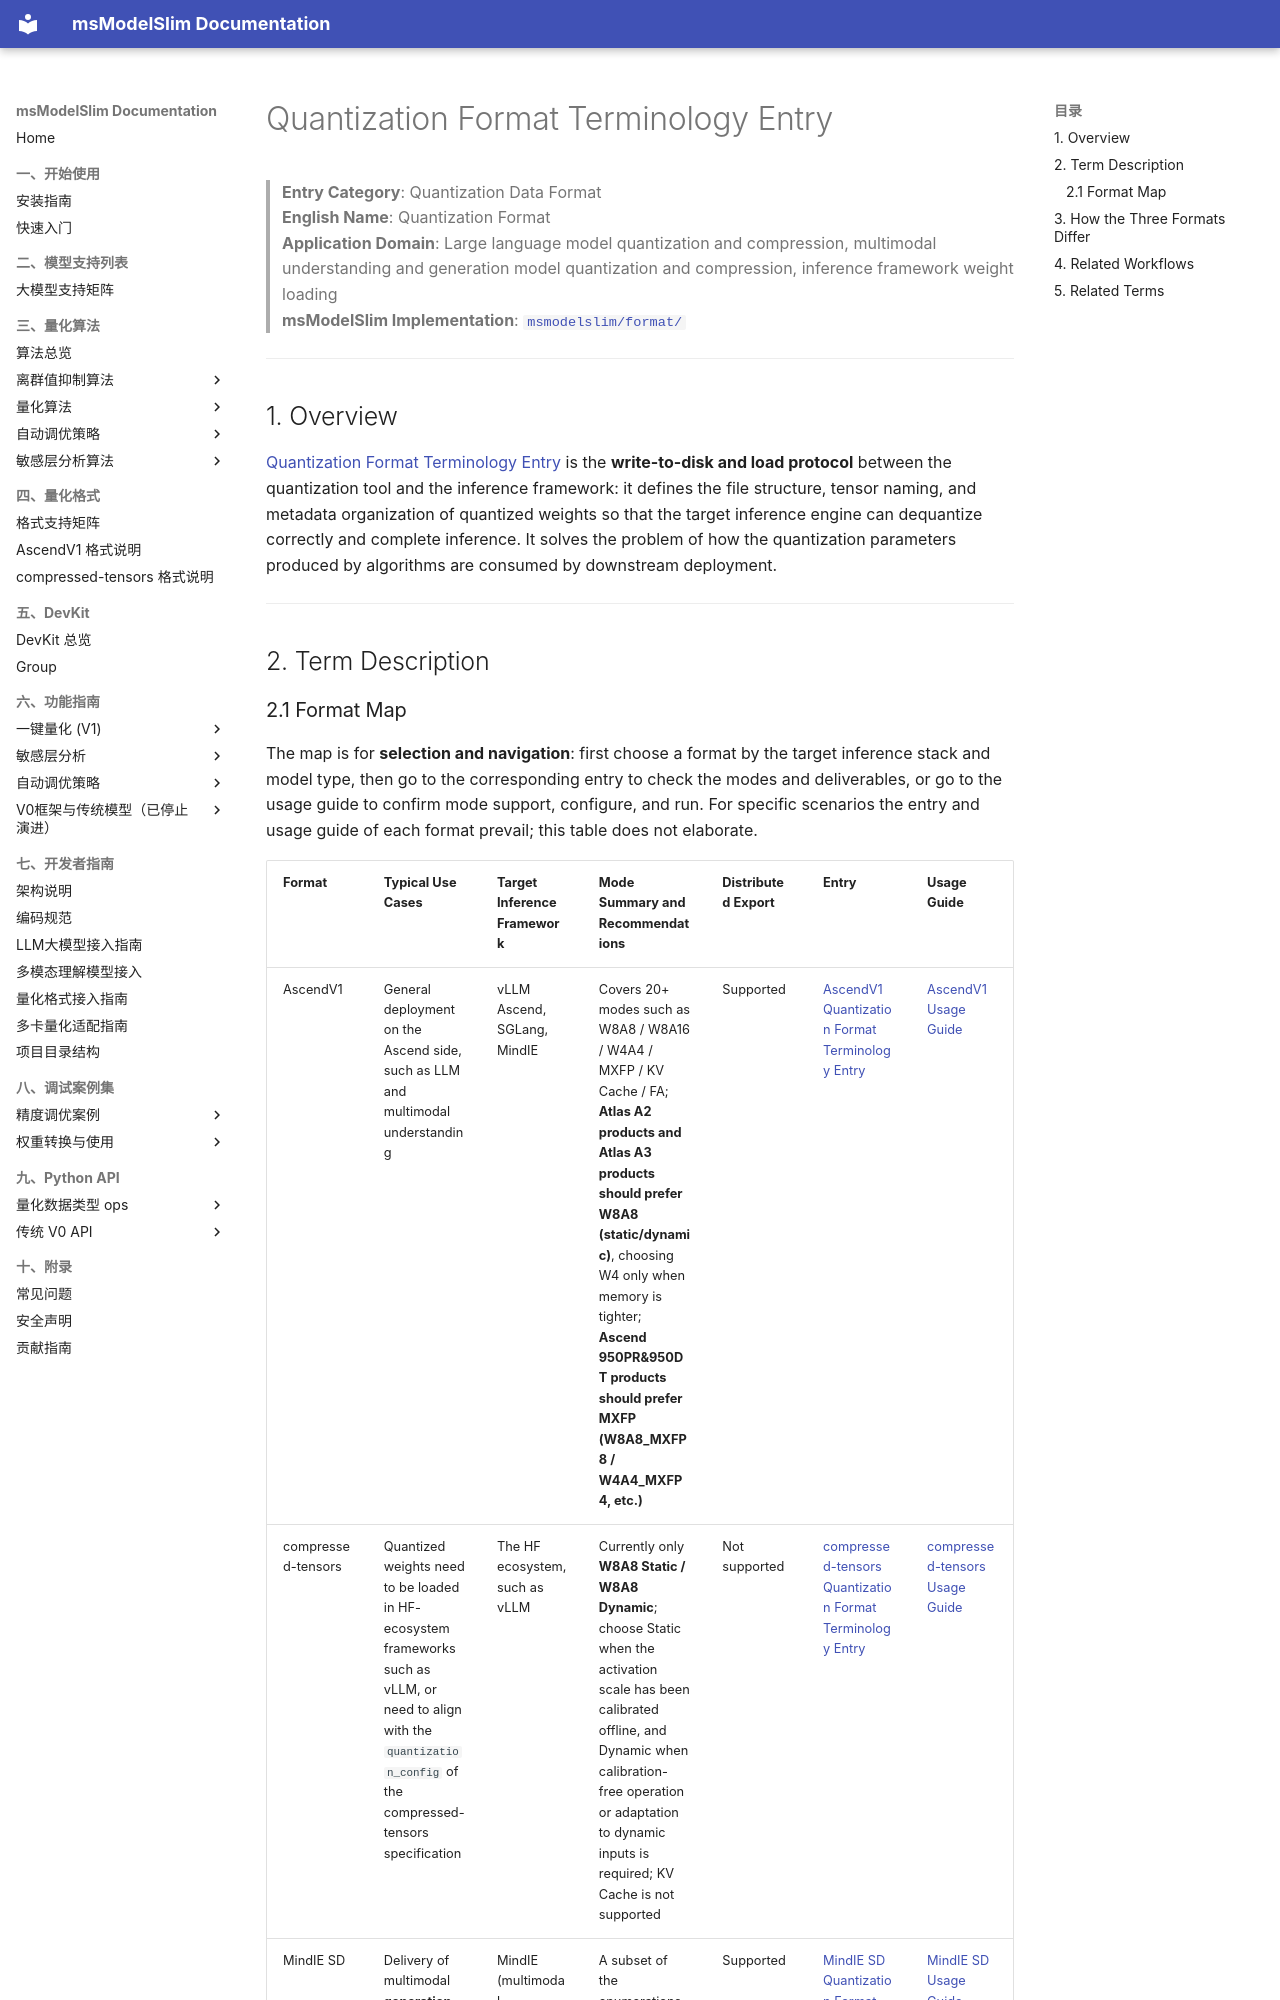

repository: Ascend/msmodelslim · page: en/knowledge_base/quantization_format/index.html · generator: mkdocs

# Quantization Format Terminology Entry

> **Entry Category**: Quantization Data Format<br>
> **English Name**: Quantization Format<br>
> **Application Domain**: Large language model quantization and compression, multimodal understanding and generation model quantization and compression, inference framework weight loading<br>
> **msModelSlim Implementation**: [`msmodelslim/format/`](../../../../msmodelslim/format/)

---

## 1. Overview

[Quantization Format Terminology Entry](./README.md) is the **write-to-disk and load protocol** between the quantization tool and the inference framework: it defines the file structure, tensor naming, and metadata organization of quantized weights so that the target inference engine can dequantize correctly and complete inference. It solves the problem of how the quantization parameters produced by algorithms are consumed by downstream deployment.

---

## 2. Term Description

### 2.1 Format Map

The map is for **selection and navigation**: first choose a format by the target inference stack and model type, then go to the corresponding entry to check the modes and deliverables, or go to the usage guide to confirm mode support, configure, and run. For specific scenarios the entry and usage guide of each format prevail; this table does not elaborate.

| Format | Typical Use Cases | Target Inference Framework | Mode Summary and Recommendations | Distributed Export | Entry | Usage Guide |
| --- | --- | --- | --- | --- | --- | --- |
| AscendV1 | General deployment on the Ascend side, such as LLM and multimodal understanding | vLLM Ascend, SGLang, MindIE | Covers 20+ modes such as W8A8 / W8A16 / W4A4 / MXFP / KV Cache / FA; **Atlas A2 products and Atlas A3 products should prefer W8A8 (static/dynamic)**, choosing W4 only when memory is tighter; **Ascend 950PR&950DT products should prefer MXFP (W8A8_MXFP8 / W4A4_MXFP4, etc.)** | Supported | [AscendV1 Quantization Format Terminology Entry](ascendv1/term_ascendv1.md) | [AscendV1 Usage Guide](ascendv1/ascendv1_usage.md) |
| compressed-tensors | Quantized weights need to be loaded in HF-ecosystem frameworks such as vLLM, or need to align with the `quantization_config` of the compressed-tensors specification | The HF ecosystem, such as vLLM | Currently only **W8A8 Static / W8A8 Dynamic**; choose Static when the activation scale has been calibrated offline, and Dynamic when calibration-free operation or adaptation to dynamic inputs is required; KV Cache is not supported | Not supported | [compressed-tensors Quantization Format Terminology Entry](compressed_tensors/term_compressed_tensors.md) | [compressed-tensors Usage Guide](compressed_tensors/compressed_tensors_usage.md) |
| MindIE SD | Delivery of multimodal **generation** models such as diffusion / DiT to MindIE | MindIE (multimodal generation) | A subset of the enumerations for the generation pipeline (including W8A8, MXFP, FAQuant, and so on); **select according to the model best-practice `quant_type`** rather than applying the LLM default AscendV1 path | Supported | [MindIE SD Quantization Format Terminology Entry](mindie_sd/term_mindie_sd.md) | [MindIE SD Usage Guide](mindie_sd/mindie_sd_usage.md) |

---
